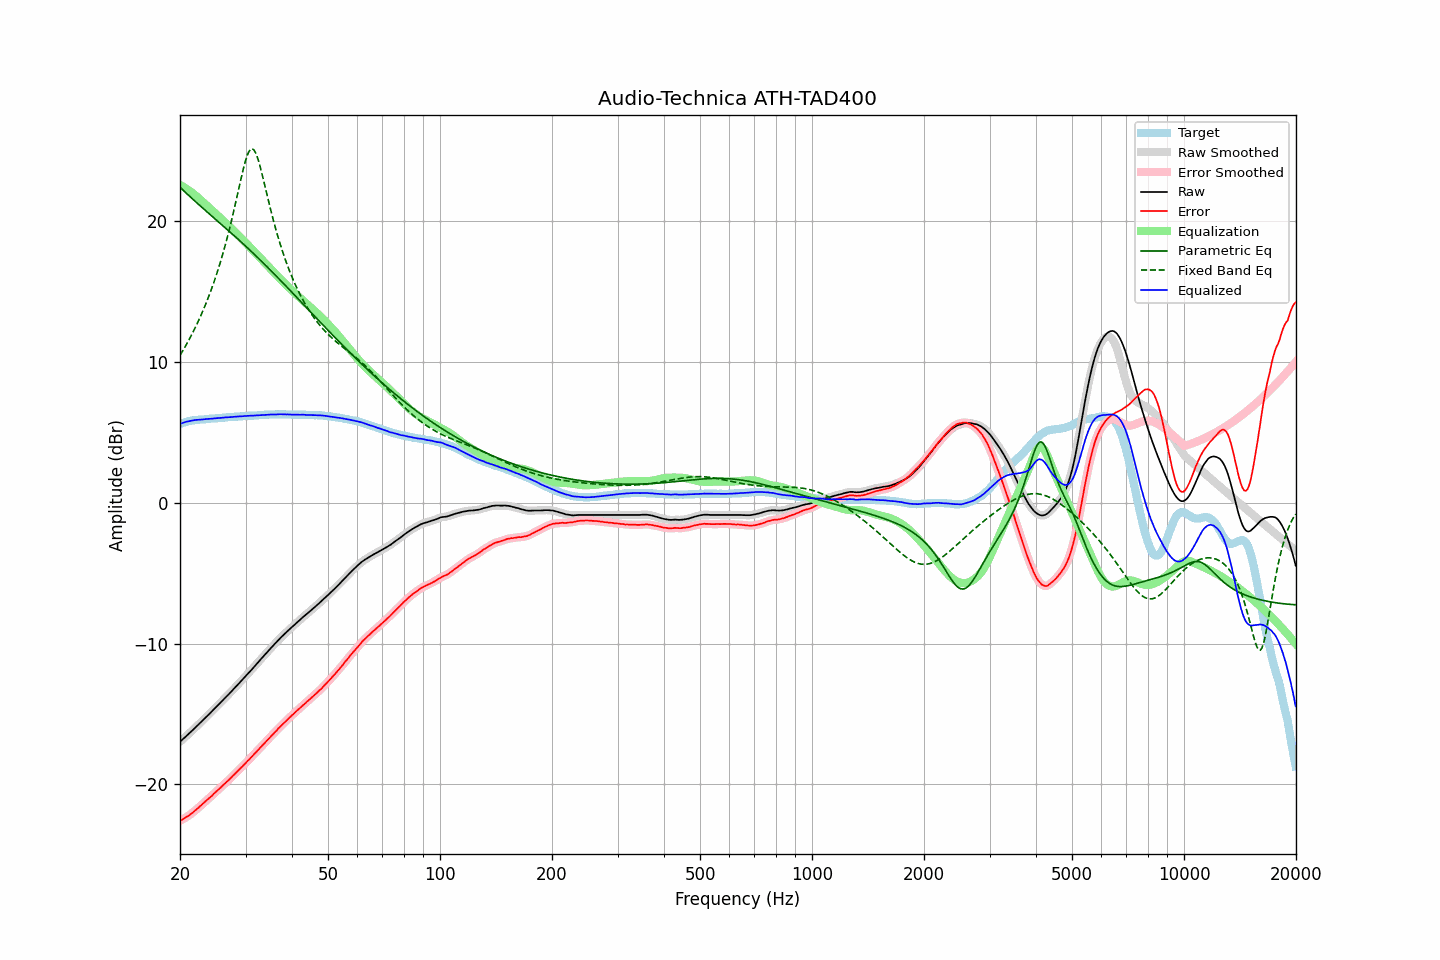

The table this chart was drawn from, first rows:
frequency, raw, error, smoothed, error_smoothed, equalization, parametric_eq, fixed_band_eq, equalized_raw, equalized_smoothed, target
20.00, -16.98, -22.59, -16.98, -22.59, 22.59, 22.44, 10.48, 5.61, 5.61, 5.61
20.20, -16.88, -22.53, -16.87, -22.53, 22.53, 22.33, 10.67, 5.65, 5.66, 5.65
20.40, -16.77, -22.46, -16.77, -22.46, 22.47, 22.22, 10.86, 5.70, 5.70, 5.69
20.61, -16.67, -22.39, -16.67, -22.40, 22.40, 22.11, 11.06, 5.73, 5.73, 5.72
20.81, -16.56, -22.32, -16.56, -22.33, 22.33, 22.00, 11.26, 5.77, 5.77, 5.76
21.02, -16.46, -22.26, -16.46, -22.25, 22.25, 21.89, 11.47, 5.79, 5.79, 5.80
21.23, -16.35, -22.17, -16.35, -22.18, 22.17, 21.79, 11.68, 5.82, 5.82, 5.82
21.44, -16.25, -22.09, -16.25, -22.09, 22.09, 21.68, 11.89, 5.84, 5.84, 5.84
21.66, -16.14, -22.00, -16.14, -22.00, 22.00, 21.58, 12.12, 5.86, 5.86, 5.86
21.87, -16.03, -21.90, -16.03, -21.91, 21.91, 21.47, 12.34, 5.88, 5.88, 5.87
22.09, -15.92, -21.81, -15.92, -21.81, 21.81, 21.37, 12.58, 5.89, 5.89, 5.89
22.31, -15.81, -21.71, -15.81, -21.71, 21.71, 21.27, 12.82, 5.90, 5.90, 5.90
22.54, -15.70, -21.61, -15.70, -21.61, 21.61, 21.17, 13.07, 5.91, 5.91, 5.91
22.76, -15.59, -21.51, -15.59, -21.51, 21.51, 21.06, 13.32, 5.92, 5.92, 5.92
22.99, -15.48, -21.40, -15.47, -21.40, 21.40, 20.96, 13.58, 5.93, 5.93, 5.92
23.22, -15.36, -21.29, -15.36, -21.30, 21.30, 20.86, 13.85, 5.94, 5.94, 5.93
23.45, -15.25, -21.19, -15.25, -21.19, 21.20, 20.76, 14.13, 5.95, 5.95, 5.94
23.69, -15.14, -21.09, -15.14, -21.09, 21.09, 20.66, 14.41, 5.96, 5.96, 5.95
23.92, -15.03, -20.99, -15.02, -20.99, 20.99, 20.56, 14.71, 5.96, 5.97, 5.96
24.16, -14.91, -20.89, -14.91, -20.89, 20.89, 20.46, 15.01, 5.98, 5.98, 5.98
24.40, -14.80, -20.80, -14.79, -20.79, 20.78, 20.36, 15.33, 5.99, 5.99, 6.00
24.65, -14.68, -20.67, -14.68, -20.68, 20.68, 20.27, 15.65, 6.00, 6.00, 5.99
24.89, -14.57, -20.57, -14.56, -20.57, 20.57, 20.17, 15.98, 6.01, 6.01, 6.00
25.14, -14.45, -20.46, -14.45, -20.46, 20.47, 20.07, 16.33, 6.02, 6.02, 6.01
25.39, -14.34, -20.36, -14.33, -20.36, 20.36, 19.97, 16.69, 6.02, 6.03, 6.02
25.65, -14.22, -20.26, -14.22, -20.25, 20.25, 19.87, 17.06, 6.04, 6.04, 6.04
25.91, -14.10, -20.14, -14.10, -20.15, 20.15, 19.77, 17.44, 6.05, 6.05, 6.04
26.16, -13.99, -20.04, -13.98, -20.04, 20.04, 19.67, 17.84, 6.06, 6.06, 6.05
26.43, -13.87, -19.93, -13.87, -19.93, 19.94, 19.57, 18.25, 6.07, 6.07, 6.06
26.69, -13.75, -19.82, -13.75, -19.83, 19.83, 19.47, 18.68, 6.08, 6.08, 6.07
26.96, -13.64, -19.73, -13.64, -19.73, 19.72, 19.37, 19.12, 6.08, 6.09, 6.09
27.23, -13.52, -19.62, -13.52, -19.62, 19.61, 19.27, 19.57, 6.09, 6.09, 6.10
27.50, -13.40, -19.50, -13.40, -19.51, 19.50, 19.16, 20.04, 6.10, 6.10, 6.10
27.77, -13.28, -19.38, -13.28, -19.39, 19.39, 19.06, 20.53, 6.11, 6.11, 6.10
28.05, -13.16, -19.28, -13.16, -19.27, 19.28, 18.96, 21.03, 6.12, 6.12, 6.12
28.33, -13.04, -19.16, -13.03, -19.16, 19.16, 18.86, 21.53, 6.13, 6.13, 6.12
28.62, -12.91, -19.04, -12.91, -19.04, 19.05, 18.75, 22.04, 6.14, 6.14, 6.13
28.90, -12.79, -18.93, -12.79, -18.93, 18.93, 18.65, 22.56, 6.15, 6.14, 6.14
29.19, -12.67, -18.81, -12.67, -18.82, 18.82, 18.54, 23.06, 6.15, 6.15, 6.14
29.48, -12.55, -18.72, -12.55, -18.71, 18.70, 18.44, 23.55, 6.16, 6.16, 6.17
29.78, -12.42, -18.58, -12.42, -18.59, 18.59, 18.33, 24.00, 6.17, 6.17, 6.16
30.08, -12.30, -18.47, -12.30, -18.47, 18.47, 18.23, 24.41, 6.17, 6.18, 6.17
30.38, -12.17, -18.34, -12.17, -18.35, 18.35, 18.12, 24.74, 6.18, 6.18, 6.17
30.68, -12.05, -18.24, -12.05, -18.24, 18.24, 18.01, 24.99, 6.19, 6.19, 6.19
30.99, -11.93, -18.12, -11.92, -18.12, 18.12, 17.91, 25.13, 6.19, 6.19, 6.19
31.30, -11.80, -17.99, -11.80, -18.00, 17.99, 17.80, 25.16, 6.19, 6.19, 6.19
31.61, -11.67, -17.87, -11.67, -17.87, 17.87, 17.69, 25.08, 6.20, 6.20, 6.20
31.93, -11.54, -17.75, -11.54, -17.75, 17.75, 17.58, 24.89, 6.21, 6.21, 6.21
32.24, -11.41, -17.62, -11.41, -17.63, 17.63, 17.47, 24.60, 6.22, 6.22, 6.21
32.57, -11.28, -17.51, -11.28, -17.50, 17.51, 17.36, 24.25, 6.23, 6.23, 6.23
32.89, -11.15, -17.38, -11.15, -17.38, 17.39, 17.25, 23.84, 6.24, 6.24, 6.23
33.22, -11.02, -17.26, -11.02, -17.27, 17.27, 17.14, 23.39, 6.25, 6.24, 6.24
33.55, -10.90, -17.15, -10.89, -17.15, 17.14, 17.02, 22.92, 6.25, 6.25, 6.25
33.89, -10.77, -17.03, -10.77, -17.03, 17.02, 16.91, 22.44, 6.26, 6.26, 6.26
34.23, -10.64, -16.90, -10.64, -16.90, 16.90, 16.80, 21.96, 6.26, 6.27, 6.26
34.57, -10.51, -16.78, -10.51, -16.78, 16.78, 16.68, 21.48, 6.28, 6.27, 6.27
34.92, -10.38, -16.65, -10.38, -16.66, 16.66, 16.57, 21.01, 6.28, 6.28, 6.27
35.27, -10.26, -16.54, -10.26, -16.54, 16.54, 16.45, 20.56, 6.28, 6.28, 6.28
35.62, -10.14, -16.42, -10.14, -16.42, 16.42, 16.34, 20.12, 6.28, 6.28, 6.28
35.97, -10.02, -16.30, -10.02, -16.30, 16.30, 16.22, 19.69, 6.28, 6.28, 6.28
... 635 more rows
